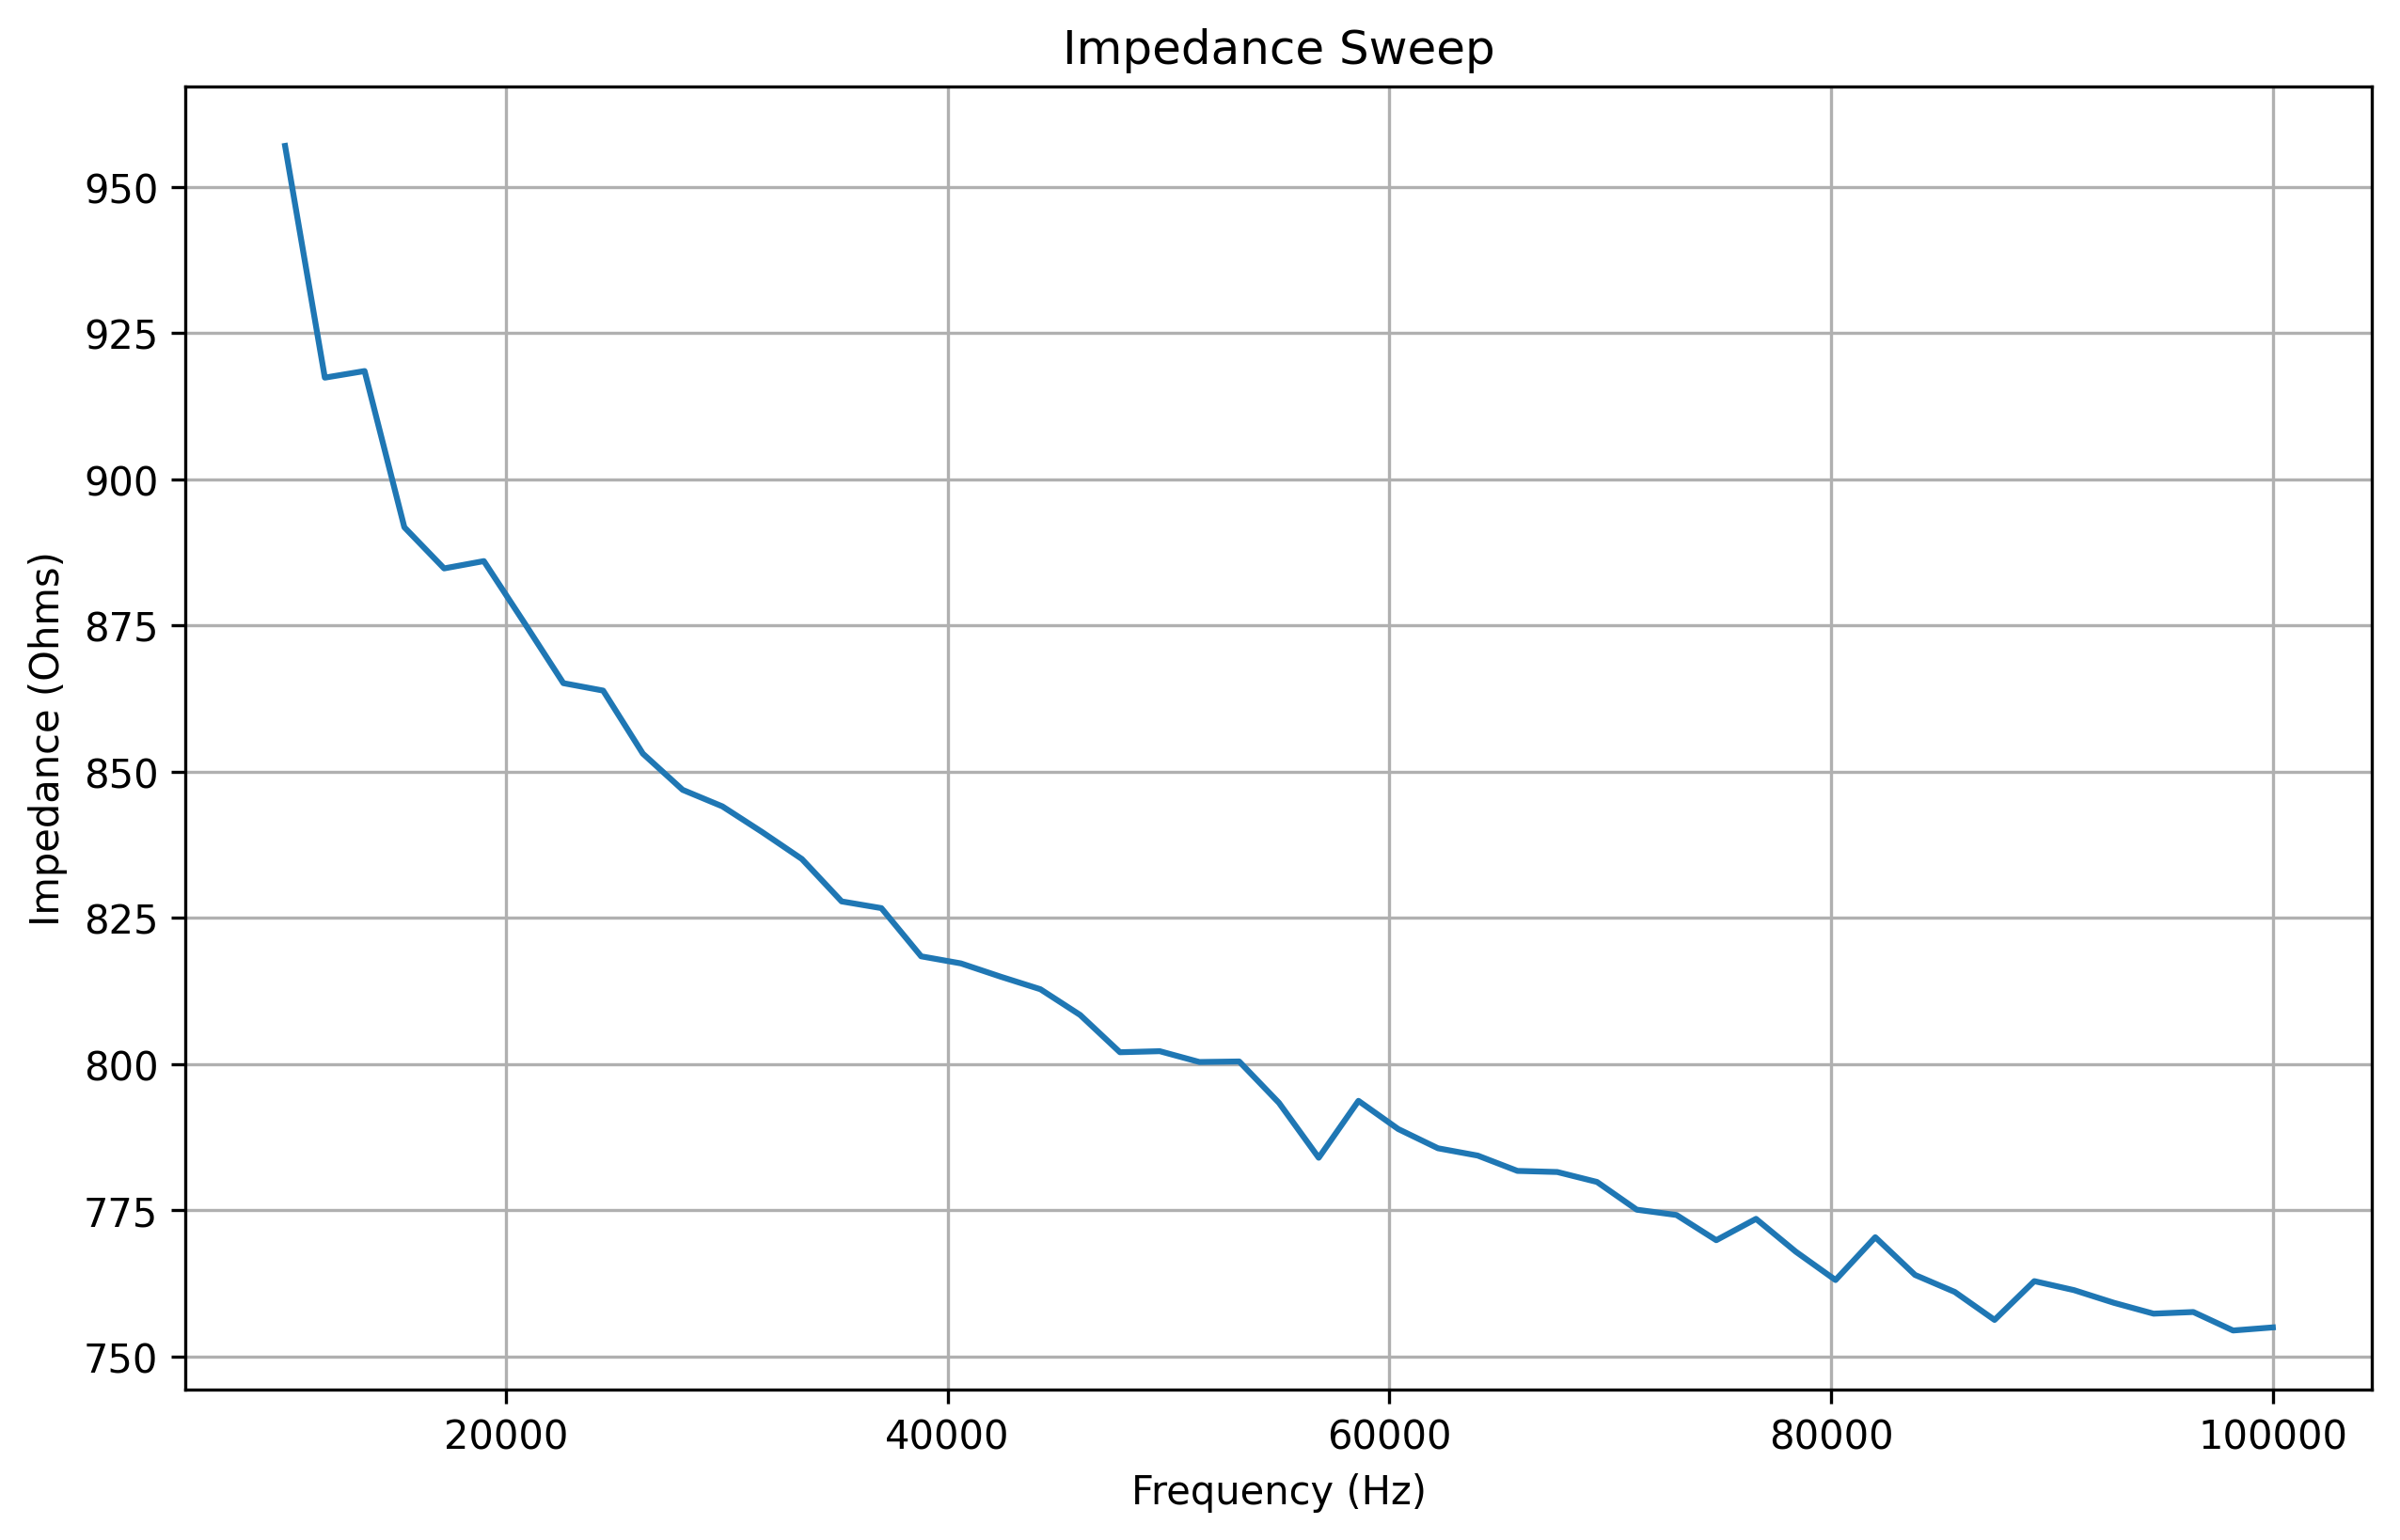

The file beside this chart, header and first rows:
frequency, real, imaginary, magnitude, impedance
10000, 24.0, -1063, 1063, 957
11800, 27.0, -1080, 1080, 917.4
13600, 41.0, -1085, 1086, 918.5
15400, 76.0, -1101, 1104, 891.8
17200, 96.0, -1109, 1113, 884.8
19000, 111.0, -1122, 1127, 886
20800, 133.0, -1125, 1133, 875.7
22600, 163.0, -1130, 1142, 865.2
24400, 184.0, -1139, 1154, 863.9
26200, 215.0, -1141, 1161, 853.1
28000, 239.0, -1138, 1163, 846.9
29800, 259.0, -1139, 1168, 844.1
31600, 292.0, -1142, 1179, 839.7
33400, 313.0, -1140, 1182, 835.1
35200, 340.0, -1147, 1196, 827.8
37000, 368.0, -1136, 1194, 826.7
38800, 397.0, -1137, 1204, 818.5
40600, 417.0, -1133, 1207, 817.2
42400, 445.0, -1129, 1214, 815
44200, 475.0, -1116, 1213, 812.8
46000, 497.0, -1115, 1221, 808.4
47800, 528.0, -1110, 1229, 802
49600, 551.0, -1099, 1229, 802.2
51400, 576.0, -1089, 1232, 800.4
53200, 596.0, -1080, 1234, 800.5
55000, 629.0, -1069, 1240, 793.4
56800, 649.0, -1040, 1226, 784
58600, 677.0, -1046, 1246, 793.7
60400, 703.0, -1032, 1249, 788.9
62200, 725.0, -1019, 1251, 785.6
64000, 756.0, -1011, 1262, 784.4
65800, 775.0, -990.0, 1257, 781.8
67600, 798.0, -977.0, 1261, 781.6
69400, 820.0, -961.0, 1263, 779.9
71200, 844.0, -945.0, 1267, 775.1
73000, 866.0, -925.0, 1267, 774.2
74800, 886.0, -908.0, 1269, 769.9
76600, 908.0, -891.0, 1272, 773.6
78400, 928.0, -873.0, 1274, 768
80200, 951.0, -856.0, 1280, 763.1
82000, 970.0, -831.0, 1277, 770.4
83800, 994.0, -816.0, 1286, 764
85600, 1007, -793.0, 1282, 761.1
87400, 1028, -768.0, 1283, 756.3
89200, 1044, -745.0, 1283, 762.9
91000, 1059, -727.0, 1285, 761.4
92800, 1081, -704.0, 1290, 759.2
94600, 1096, -678.0, 1289, 757.4
96400, 1112, -655.0, 1291, 757.6
98200, 1125, -632.0, 1290, 754.5
100000, 1142, -610.0, 1295, 755.0
